The GitHub repository FerdyOktavian/klasifikasi_sawit_efficientNetV2 contains a labelled image folder "dataset_split" with 3 categories: belum masak, masak, terlalu masak. Examples follow, each with its label.

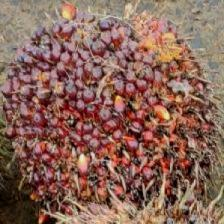
Label: masak

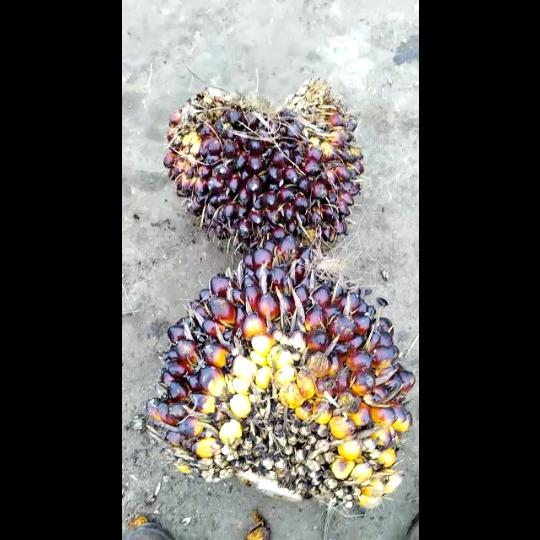
Label: belum masak

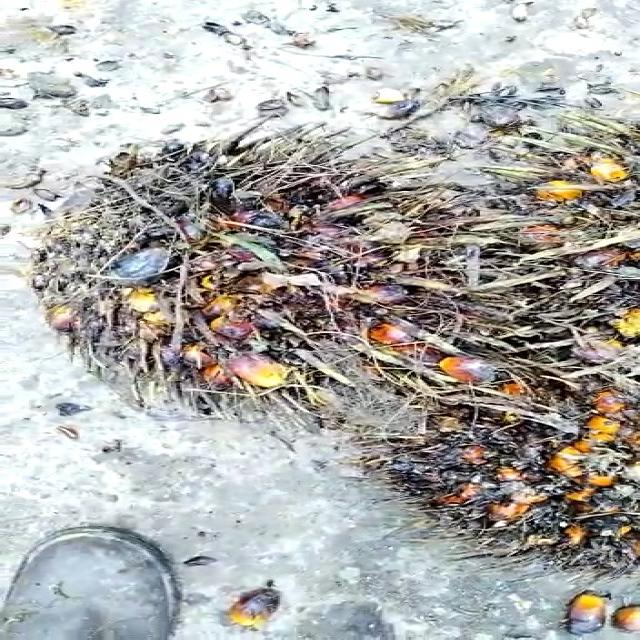
Label: terlalu masak

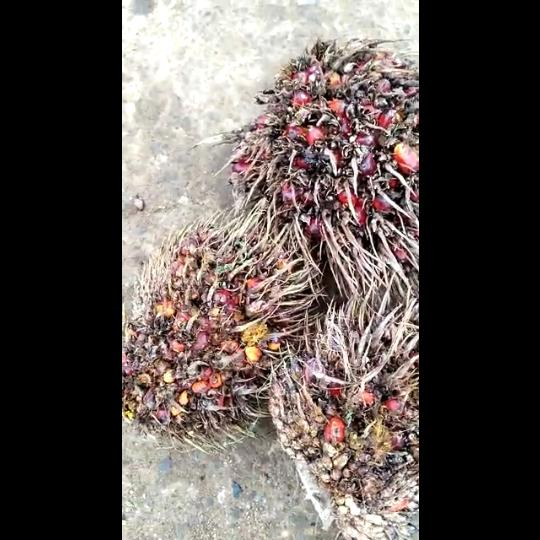
Label: terlalu masak

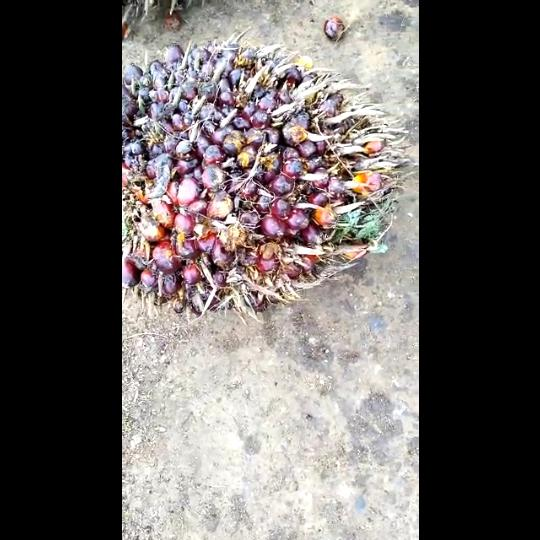
Label: masak

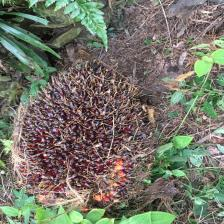
Label: belum masak
